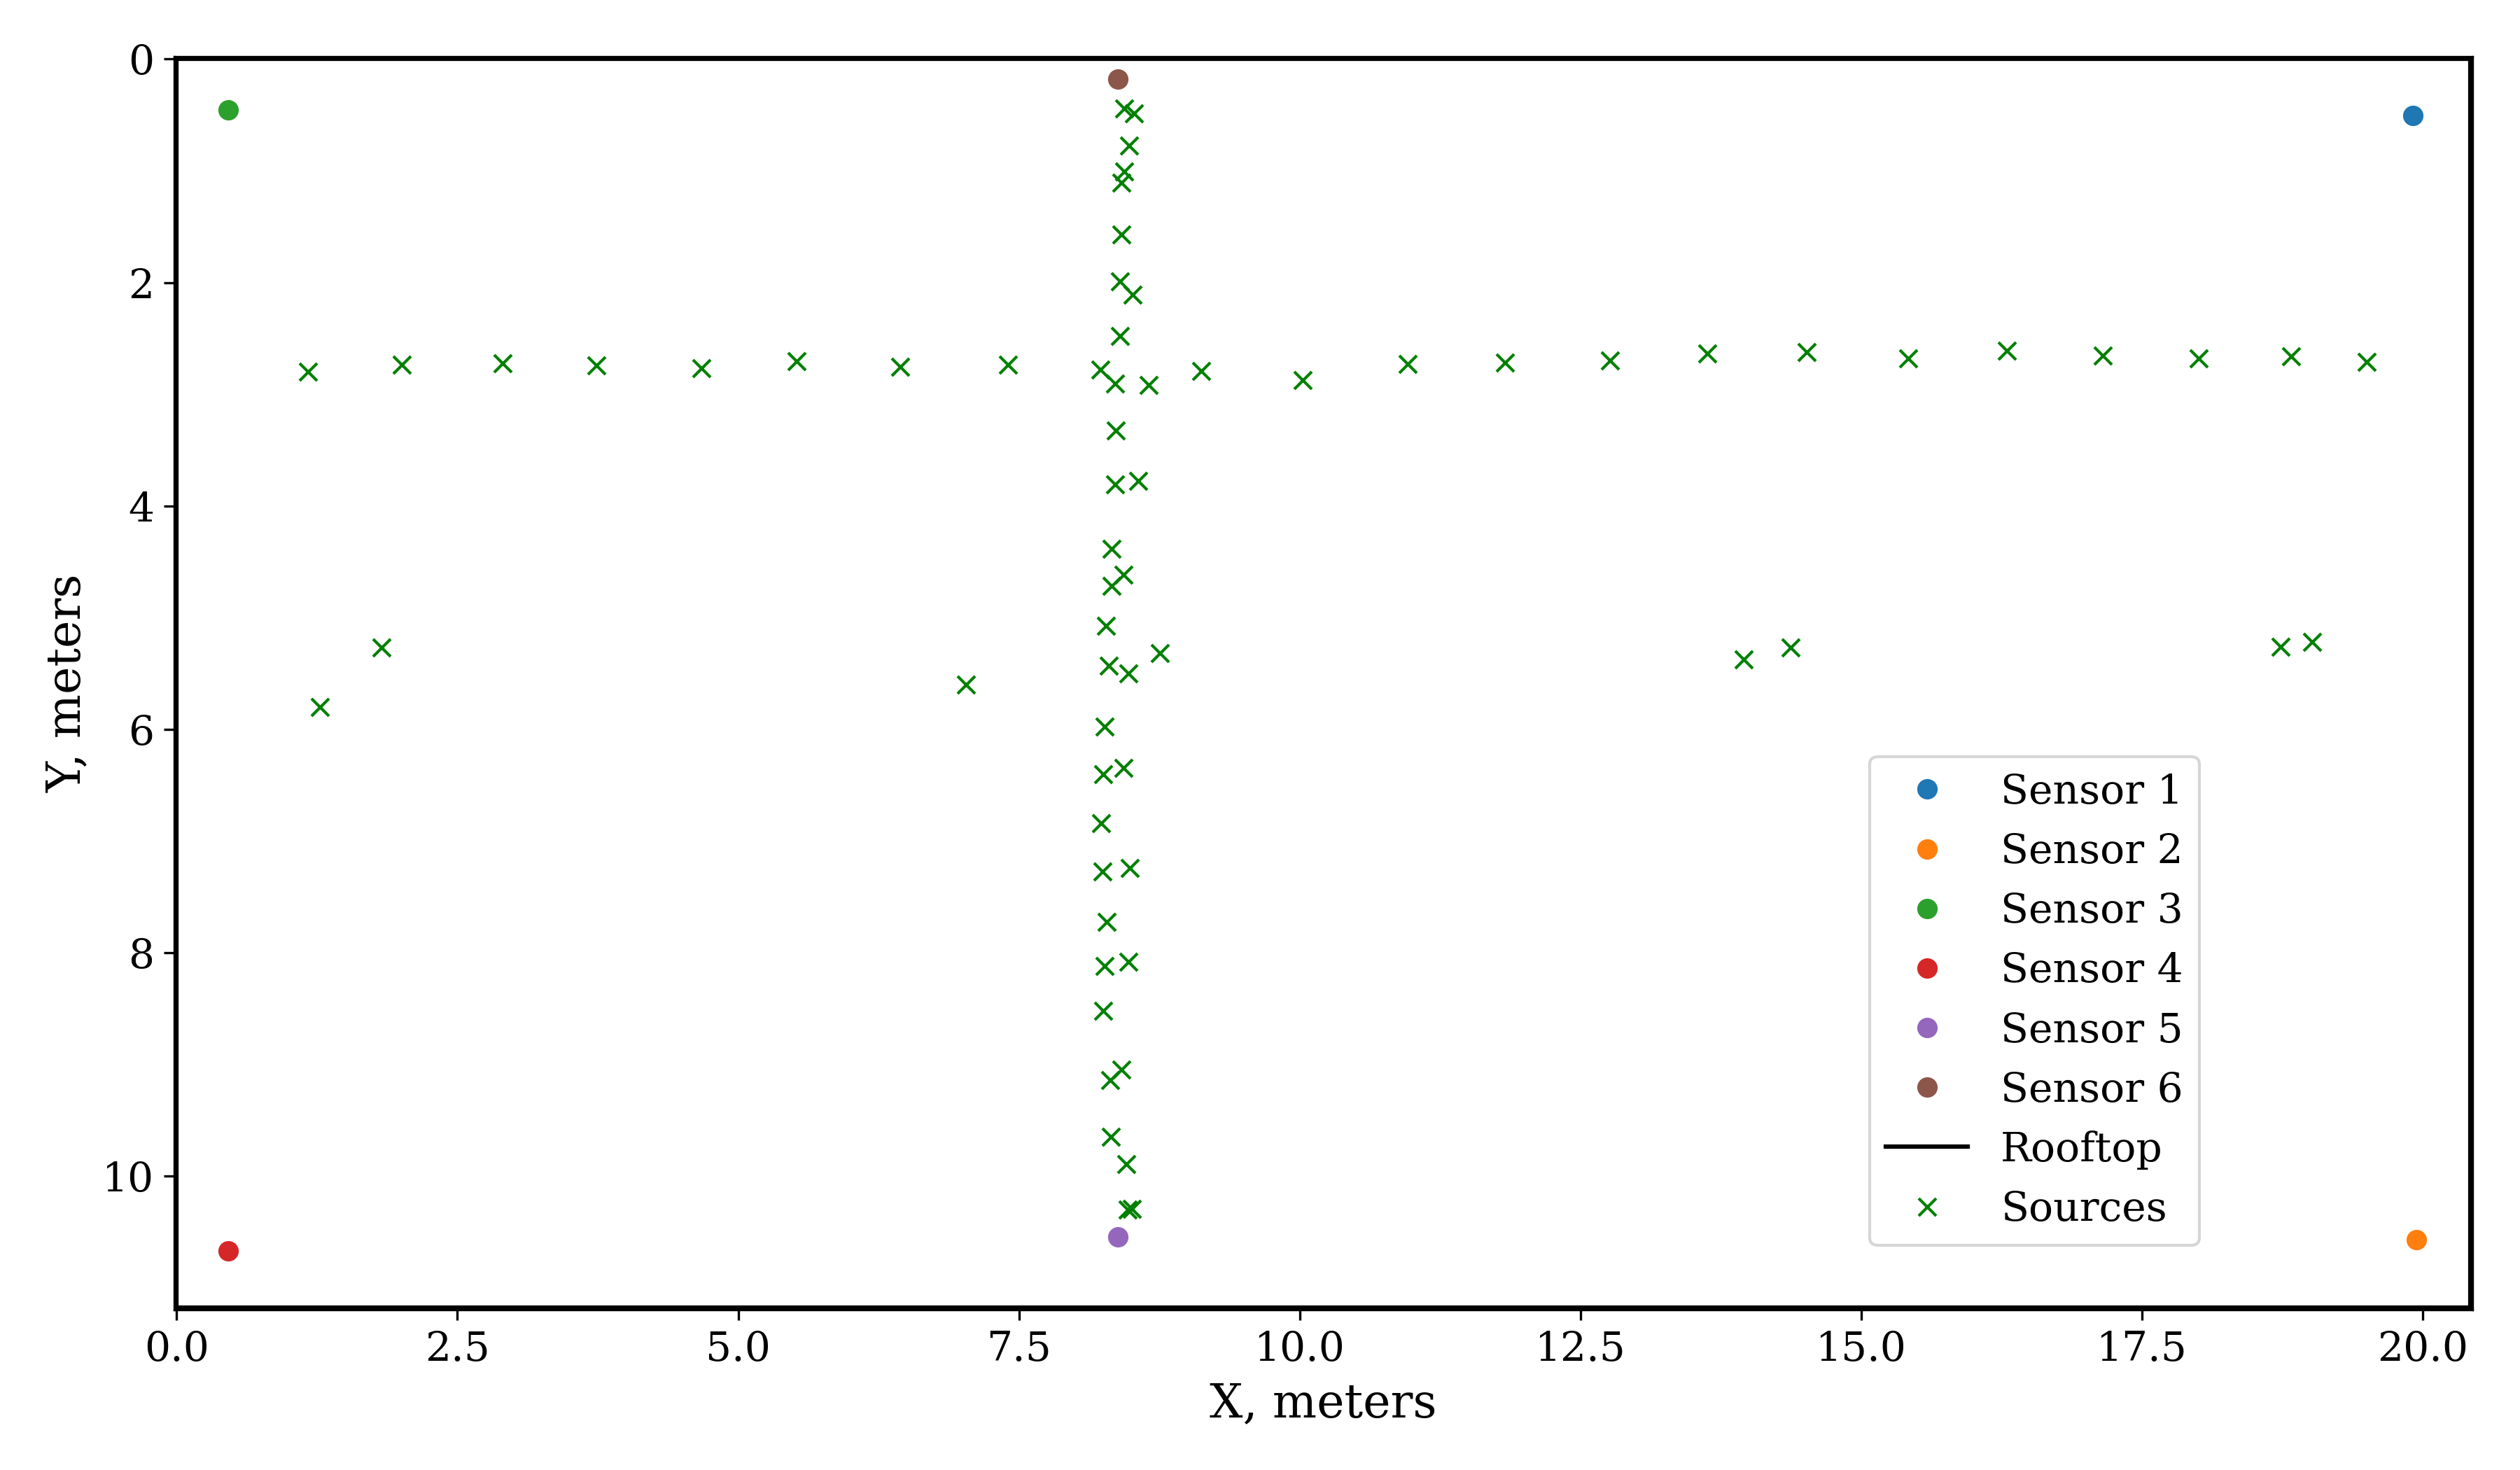

This figure's Python source:
import os
import json
import numpy as np
import matplotlib.pyplot as plt
from scipy import optimize

SMALL_SIZE = 14
MEDIUM_SIZE = 14
BIGGER_SIZE = 16

plt.rc('font', size=MEDIUM_SIZE)           # controls default text sizes
plt.rc('axes', titlesize=BIGGER_SIZE + 1)  # fontsize of the axes title
plt.rc('axes', labelsize=BIGGER_SIZE)      # fontsize of the x and y labels
plt.rc('xtick', labelsize=SMALL_SIZE)      # fontsize of the tick labels
plt.rc('ytick', labelsize=SMALL_SIZE)      # fontsize of the tick labels
plt.rc('legend', fontsize=SMALL_SIZE)      # legend fontsize
plt.rc('figure', titlesize=BIGGER_SIZE)    # fontsize of the figure title
plt.rc('font', family='serif')


def load_edges(base_path, max_files=6, plot=True, save_plot=False):
    print("\nLoading:", base_path)
    edges, filenames = [None] * max_files, [None] * max_files

    for i in range(max_files):
        filename = base_path % (i + 1)
        if not os.path.isfile(filename):
            continue
        print(filename)
        filenames[i] = filename
        with open(filename, "r") as f:
            # edges[i] = np.array(json.load(f)["edge_locations"])
            edges[i] = [np.array(e) for e in json.load(f)["edge_locations"]]

    if plot:
        plt.figure(base_path, (16, 9))
        lim = 0
        for i, c in zip(range(max_files), ["r", "g", "b", "c", "m", "y"]):
            if filenames[i] is not None:
                for ch in range(12):
                    e = edges[i][ch]
                    lim = max(lim, np.max(e))
                    plt.plot(e, (max_files - i + 0.075 * (ch+1)) * np.ones_like(e),
                             "+", color=c, label="Sensor "+str(i+1) if ch == 0 else None)
        plt.xlabel("Samples")
        plt.ylabel("Sensor")
        plt.xlim([0, lim + 10*48000])
        plt.ylim([0.8, max_files + 2.2])
        plt.legend(loc="upper right")
        plt.minorticks_on()
        plt.grid("on", which='minor', axis='y', ls=":")
        plt.tight_layout()
        if save_plot:
            plt.savefig(base_path[:-8] + "_edges.png", dpi=200)

    return edges, filenames


def group(edges):
    ids = np.concatenate([[i] * len(edges[i]) for i in range(6)])
    edges = np.concatenate(edges)

    order = np.argsort(edges)
    idx = np.nonzero(np.diff(edges[order]) > 48000 / 2)[0]  # 0.5 sec, ~150 m
    idx = np.concatenate(([0], idx + 1, [edges.shape[0]]))

    groups = []
    for i in range(idx.shape[0] - 1):
        s, f = idx[i], idx[i+1]
        if f - s < 4 or f - s > 6:
            print("Skipped group:", s, f, f-s)
            continue
        groups.append(np.stack([edges[order][s:f], ids[order][s:f]]).T)

    return groups


def localize(g, ref, bbox):

    def loss(x, g, ref):
        p, t = x[:3], x[3]
        r = ref[g[:, 1], :]
        dl = np.linalg.norm(r - p[None, :], axis=1)
        dt = np.abs(g[:, 0] - t) / 48000
        d = dl - dt * 330
        return np.sum(d*d)

    tm = np.min(g[:, 0])
    t0 = tm - 500
    p0 = np.average(ref, axis=0)
    print(p0, tm)
    res = optimize.minimize(loss, np.concatenate([p0, [t0]]), args=(g, ref), bounds=[*bbox, (tm - 4000, tm)])
    print(res["success"], res["x"], res["x"][3] - tm, res["x"][2] - p0[2])

    return res["x"], res["success"]


if __name__ == '__main__':
    data_path = "/home/yurii/data"
    # filegroup = "/aligned/car_buzzer_and_hummer_grid_%d.json"
    filegroup = "/aligned/sync_line_56_and_13_%d.json"

    edges, filenames = load_edges(data_path + filegroup, plot=True, save_plot=True)
    edges = [e[5] for e in edges]

    in_to_m = 0.0254
    w, h = 804 * in_to_m, 440 * in_to_m
    ref_pos = np.array([[784, 20], [785, 416], [18, 18], [18, 420], [330, 415], [330, 7]]) * in_to_m
    ref_pos = np.concatenate([ref_pos, 57 * in_to_m * np.ones((6, 1))], axis=1)
    bbox = ((0, w), (0, h), (0, 3))
    print(ref_pos)

    res = [localize(g, ref_pos, bbox) for g in group(edges)]
    pos = np.array([r[0] for r in res])
    suc = np.array([r[1] for r in res])
    suc = suc & (np.abs(pos[:, 2] - 1.45) < 0.1)
    print(suc, "\n", pos)

    plt.figure("Rooftop", (12, 7))
    # plt.title(filegroup)
    for i in range(6):
        plt.plot(ref_pos[i, 0], ref_pos[i, 1], "o", label="Sensor "+str(i+1))
    plt.plot([0, w, w, 0, 0], [0, 0, h, h, 0], "k", label="Rooftop")
    # plt.plot(w+1, 0)  # make space for legend

    plt.plot(pos[:, 0], pos[:, 1], "gx", label="Sources")
    # plt.plot(pos[suc, 0], pos[suc, 1], "gx", label="Good Fit")
    # plt.plot(pos[~suc, 0], pos[~suc, 1], "rx", label="Bad Fit")

    plt.xlabel("X, meters")
    plt.ylabel("Y, meters")
    eps = 0.02
    plt.xlim([-eps, w+eps])
    plt.ylim([h+eps, -eps])
    plt.legend(loc="lower right", bbox_to_anchor=(0.89, 0.035))
    # plt.axis("equal")
    plt.tight_layout()
    plt.savefig("global_localization.png", dpi=300)

    plt.show()
